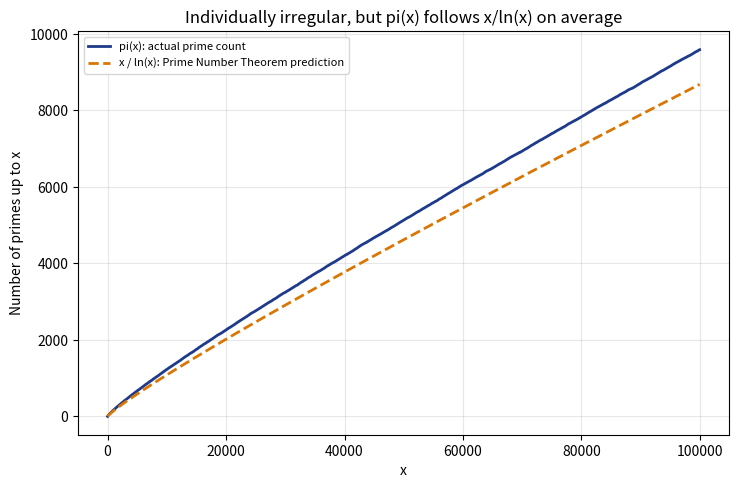

This chart was generated by the following Python code: (Note: this script raises an exception after producing the figure.)
"""
記事「なぜ素数は不規則に現れるのか？」用のシミュレーション画像を生成する。
素数計数関数pi(x)と、素数定理の予測x/ln(x)を比較する。
"""

import numpy as np
import matplotlib

matplotlib.use("Agg")
import matplotlib.pyplot as plt

OUT_DIR = "public/assets/simulations"

N = 100000

# エラトステネスの篩
sieve = np.ones(N + 1, dtype=bool)
sieve[0:2] = False
for i in range(2, int(N**0.5) + 1):
    if sieve[i]:
        sieve[i * i :: i] = False

primes_cumcount = np.cumsum(sieve)

x_vals = np.arange(2, N + 1, 50)
pi_x = primes_cumcount[x_vals]
pnt_prediction = x_vals / np.log(x_vals)

fig, ax = plt.subplots(figsize=(7.5, 5), dpi=150)
ax.plot(x_vals, pi_x, color="#1e3a8a", linewidth=2, label="pi(x): actual prime count")
ax.plot(x_vals, pnt_prediction, color="#d97706", linewidth=2, linestyle="--",
        label="x / ln(x): Prime Number Theorem prediction")

ax.set_xlabel("x")
ax.set_ylabel("Number of primes up to x")
ax.set_title("Individually irregular, but pi(x) follows x/ln(x) on average")
ax.legend(loc="upper left", fontsize=8)
ax.grid(alpha=0.3)

fig.tight_layout()
fig.savefig(f"{OUT_DIR}/prime_counting_function.png")
plt.close(fig)

print("done, pi(100000)=", int(primes_cumcount[N]))
